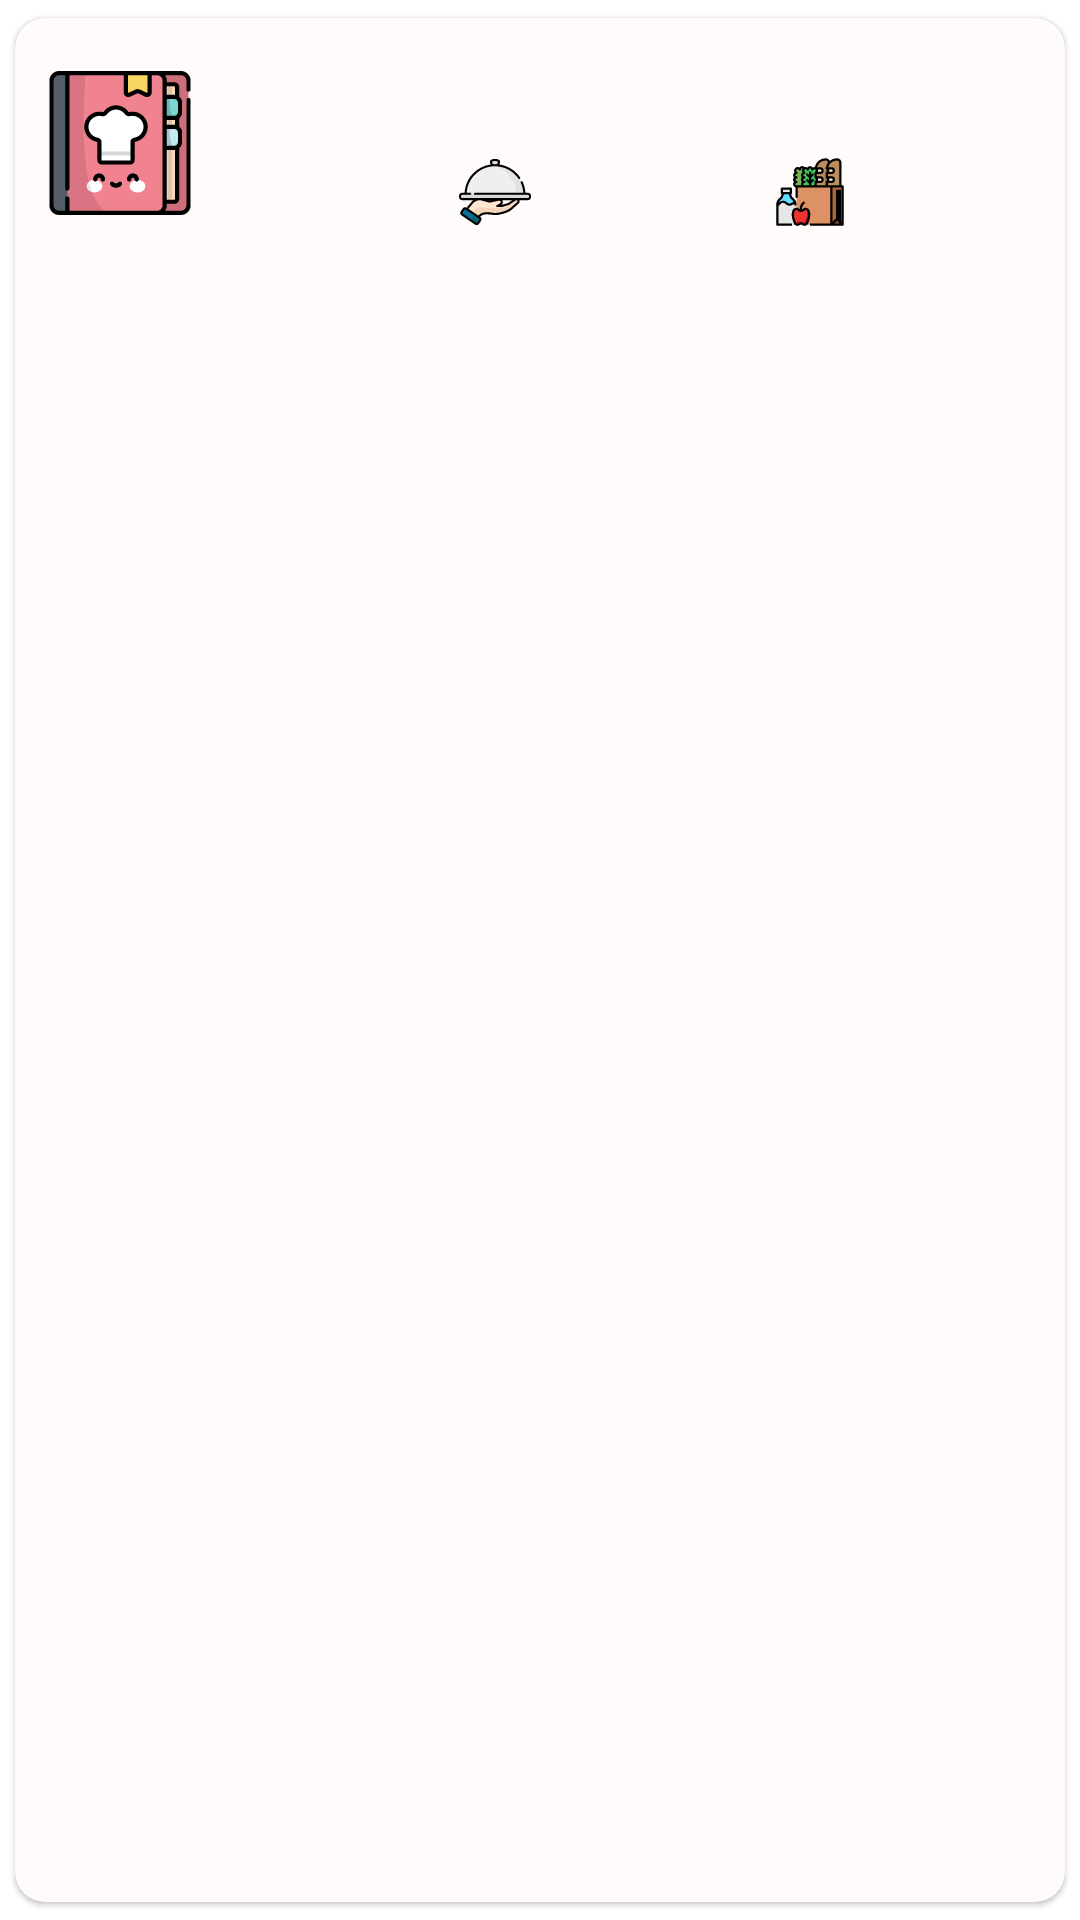

Reconstruct the res/layout file that produces this screen, plus the resources it refers to.
<!-- AndroidManifest.xml: application theme AppTheme -->
<!-- res/layout/recipe_item.xml -->
<?xml version="1.0" encoding="utf-8"?>
<com.google.android.material.card.MaterialCardView xmlns:android="http://schemas.android.com/apk/res/android"
    xmlns:app="http://schemas.android.com/apk/res-auto"
    xmlns:tools="http://schemas.android.com/tools"
    android:layout_width="match_parent"
    android:layout_height="wrap_content"
    style="@style/Widget.MaterialComponents.CardView"
    android:backgroundTint="@color/colorPrimaryLight"
    android:background="@drawable/touch_selector"
    android:elevation="8dp"
    app:cardUseCompatPadding="true"
    app:cardCornerRadius="10dp" >

    <androidx.constraintlayout.widget.ConstraintLayout
        android:layout_width="match_parent"
        android:layout_height="wrap_content"
        android:layout_marginTop="10dp"
        android:layout_marginBottom="10dp">

        <androidx.constraintlayout.widget.Guideline
            android:id="@+id/vertical_middle"
            android:layout_width="wrap_content"
            android:layout_height="wrap_content"
            android:orientation="vertical"
            app:layout_constraintGuide_percent="0.2"/>

        <ImageView
            android:id="@+id/recipe_imageview"
            android:layout_width="wrap_content"
            android:layout_height="wrap_content"
            app:layout_constraintBottom_toBottomOf="parent"
            app:layout_constraintEnd_toStartOf="@+id/vertical_middle"
            app:layout_constraintStart_toStartOf="parent"
            app:layout_constraintTop_toTopOf="parent"
            app:srcCompat="@drawable/ic_recipe_book" />

        <TextView
            android:id="@+id/title_textview"
            style="@style/LabelTextViewStyle"
            android:padding="3dp"
            app:layout_constraintEnd_toEndOf="parent"
            app:layout_constraintHorizontal_bias="0.0"
            app:layout_constraintStart_toStartOf="@+id/vertical_middle"
            app:layout_constraintTop_toTopOf="parent"
            tools:text="Nutella Pie" />

        <TextView
            android:id="@+id/servings_textview"
            style="@style/SmallLabelTextViewStyle"
            android:drawableEnd="@drawable/ic_servings"
            tools:text="8 Servigns"
            app:layout_constraintStart_toStartOf="@id/title_textview"
            app:layout_constraintTop_toBottomOf="@id/title_textview"
            app:layout_constraintEnd_toStartOf="@id/ingredients_textview"
            app:layout_constraintBottom_toBottomOf="parent"/>

        <TextView
            android:id="@+id/ingredients_textview"
            style="@style/SmallLabelTextViewStyle"
            android:drawableEnd="@drawable/ic_ingredients"
            tools:text="5 ingredients"
            app:layout_constraintStart_toEndOf="@+id/servings_textview"
            app:layout_constraintTop_toTopOf="@id/servings_textview"
            app:layout_constraintEnd_toEndOf="parent"
            app:layout_constraintBottom_toBottomOf="@id/servings_textview" />
    </androidx.constraintlayout.widget.ConstraintLayout>
</com.google.android.material.card.MaterialCardView>
<!-- resources referenced by this layout -->
<resources>
  <color name="colorPrimaryLight">#FFFBFA</color>
  <!-- drawable ic_ingredients: vector/xml drawable (drawable, 9563 chars, omitted) -->
  <!-- drawable ic_recipe_book: vector/xml drawable (drawable, 9580 chars, omitted) -->
  <!-- drawable ic_servings: vector/xml drawable (drawable, 7041 chars, omitted) -->
  <!-- drawable touch_selector (drawable) -->
  <selector xmlns:android="http://schemas.android.com/apk/res/android">
      <item android:drawable="@color/activated"
          android:state_activated="true"
          android:state_focused="false"/>
  
      <item android:drawable="@color/background_material_light"
          android:state_window_focused="false"/>
      
      <item android:drawable="@drawable/abc_list_selector_holo_light"
          android:state_enabled="false"
          android:state_focused="true"
          android:state_pressed="true"/>
  
      <item android:drawable="@drawable/abc_list_selector_holo_light"
          android:state_enabled="false"
          android:state_focused="true"/>
  
      <item android:drawable="@drawable/abc_list_selector_holo_light"
          android:state_focused="true"
          android:state_pressed="true"/>
  
      <item android:drawable="@drawable/abc_list_selector_holo_light"
          android:state_focused="false"
          android:state_pressed="true"/>
  
      <item android:drawable="@drawable/abc_list_selector_holo_light"
          android:state_focused="true"/>
  
      
      <item android:drawable="@color/background_material_light"/>
  </selector>
  <style name="LabelTextViewStyle" parent="@style/TextAppearance.MaterialComponents.Headline6">
          <item name="android:layout_width">wrap_content</item>
          <item name="android:layout_height">wrap_content</item>
          <item name="android:textColor">@color/colorSecondaryDark</item>
      </style>
  <style name="SmallLabelTextViewStyle" parent="TextAppearance.MaterialComponents.Caption">
          <item name="android:layout_width">wrap_content</item>
          <item name="android:layout_height">wrap_content</item>
          <item name="android:padding">3dp</item>
          <item name="android:gravity">center</item>
          <item name="android:drawablePadding">5dp</item>
          <item name="android:textColor">@color/colorSecondary</item>
          <item name="android:textSize">13sp</item>
      </style>
  <style name="AppTheme" parent="Theme.MaterialComponents.Light">
          
          <item name="colorPrimary">@color/colorPrimary</item>
          <item name="colorPrimaryDark">@color/colorPrimaryDark</item>
          <item name="colorAccent">@color/colorSecondary</item>
          <item name="colorOnPrimary">@color/colorSecondary</item>
          <item name="toolbarStyle">@style/CustomToolbarStyle</item>
          <item name="android:windowLightStatusBar">true</item>
      </style>
  <color name="activated">#E0E0E0</color>
  <color name="colorSecondaryDark">#2E1E20</color>
  <color name="colorSecondary">#442C2E</color>
  <color name="colorPrimary">#FEDBD0</color>
  <color name="colorPrimaryDark">#F1CAC0</color>
  <style name="CustomToolbarStyle" parent="Widget.MaterialComponents.Toolbar">
          <item name="titleTextColor">@color/colorSecondary</item>
      </style>
</resources>
